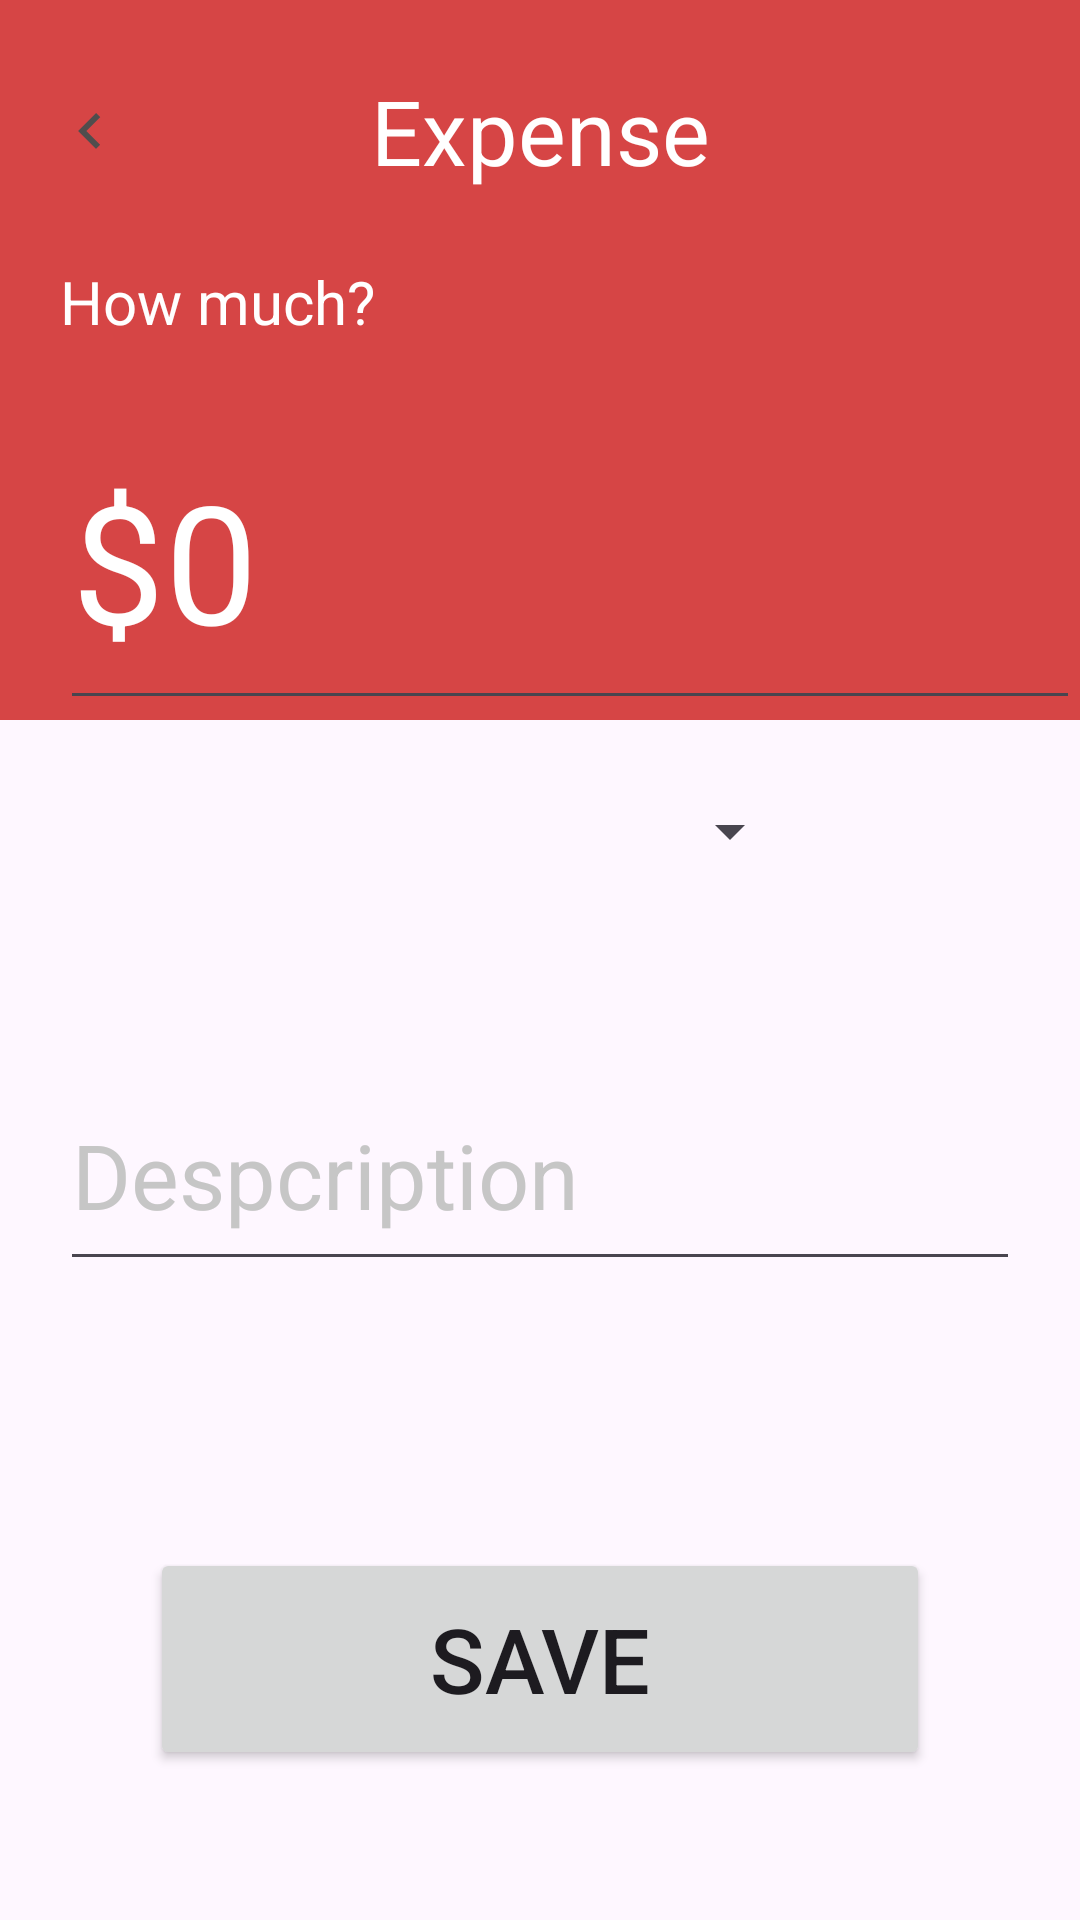

The Android layout XML behind this screen, and the referenced resources:
<!-- AndroidManifest.xml: application theme Theme.AssigmentFinal -->
<!-- res/layout/activity_expense_add.xml -->
<?xml version="1.0" encoding="utf-8"?>
<androidx.appcompat.widget.LinearLayoutCompat xmlns:android="http://schemas.android.com/apk/res/android"
    xmlns:app="http://schemas.android.com/apk/res-auto"
    xmlns:tools="http://schemas.android.com/tools"
    android:layout_width="match_parent"
    android:layout_height="match_parent"
    tools:context=".Expense_Add"
    android:orientation="vertical">

    <LinearLayout
        android:layout_width="match_parent"
        android:layout_height="0dp"
        android:layout_weight="3"
        android:background="#D64545"
        android:orientation="vertical">

        <LinearLayout
            android:layout_width="match_parent"
            android:layout_height="0dp"
            android:layout_weight="4"
            android:orientation="horizontal">
            <ImageView
                android:id="@+id/img_expense_back"
                android:layout_width="0dp"
                android:layout_height="match_parent"
                android:layout_weight="1"
                android:src="@drawable/baseline_keyboard_arrow_left_24"
                android:scaleType="centerInside">
                ></ImageView>
            <TextView
                android:id="@+id/textView3"
                android:layout_width="0dp"
                android:layout_height="match_parent"
                android:layout_weight="4"
                android:text="Expense"
                android:textSize="30dp"
                android:textColor="@color/white"
                android:gravity="center"/>
            <ImageView
                android:layout_width="0dp"
                android:layout_height="match_parent"
                android:layout_weight="1"
                android:scaleType="centerInside">
                ></ImageView>
        </LinearLayout>

        <TextView
            android:id="@+id/textView4"
            android:layout_width="match_parent"
            android:layout_height="0dp"
            android:layout_weight="2"
            android:text="How much?"
            android:textSize="20dp"
            android:textColor="@color/white"
            android:gravity="left"
            android:layout_marginLeft="20dp"/>
        <EditText
            android:id="@+id/tv_expense_money"
            android:layout_width="match_parent"
            android:layout_height="0dp"
            android:layout_weight="5"
            android:textColor="@color/white"
            android:layout_marginLeft="20dp"
            android:hint="$0"
            android:textColorHint="@color/white"
            android:textSize="55dp"
            android:inputType="number"
            />
    </LinearLayout>

    <LinearLayout
        android:layout_width="match_parent"
        android:layout_height="0dp"
        android:layout_weight="5"
        android:orientation="vertical">

        
        <LinearLayout
            android:layout_width="match_parent"
            android:layout_height="0dp"
            android:layout_weight="1"
            android:orientation="horizontal"
            >
            <Spinner
                android:id="@+id/spin_category"
                android:layout_width="0dp"
                android:layout_height="match_parent"
                android:layout_weight="3"
                android:layout_margin="5dp"/>
            <ImageView
                android:id="@+id/img_expense_add_category"
                android:layout_width="0dp"
                android:layout_height="match_parent"
                android:layout_weight="1"
                android:src="@drawable/baseline_add_24"
                android:scaleType="centerInside">
            </ImageView>
        </LinearLayout>
        <TextView
            android:id="@+id/tv_expense_nocategory"
            android:layout_width="match_parent"
            android:layout_height="wrap_content"
            android:textColor="@color/red"
            android:gravity="center">

        </TextView>
        <EditText
            android:id="@+id/tv_expense_description"
            android:layout_width="match_parent"
            android:layout_height="0dp"
            android:layout_weight="1"
            android:textColor="@color/black"
            android:layout_margin="20dp"
            android:hint="Despcription"
            android:textColorHint="@color/xamden"
            android:textSize="30dp"
            />
        <TextView
            android:id="@+id/tv_addexpense_error"
            android:layout_width="match_parent"
            android:layout_height="wrap_content"
            android:textColor="@color/red"></TextView>
        <Button
            android:id="@+id/btn_expense_submit"
            android:layout_width="match_parent"
            android:layout_height="0dp"
            android:layout_weight="1"
            android:layout_margin="50dp"
            android:text="Save"
            android:textSize="30dp"/>

    </LinearLayout>
</androidx.appcompat.widget.LinearLayoutCompat>
<!-- resources referenced by this layout -->
<resources>
  <color name="black">#FF000000</color>
  <color name="red">#F11010</color>
  <color name="white">#FFFFFFFF</color>
  <color name="xamden">#C6C6C6</color>
  <!-- drawable baseline_keyboard_arrow_left_24 (drawable) -->
  <vector android:autoMirrored="true" android:height="24dp"
      android:tint="#504D4D" android:viewportHeight="24"
      android:viewportWidth="24" android:width="24dp" xmlns:android="http://schemas.android.com/apk/res/android">
      <path android:fillColor="@android:color/white" android:pathData="M15.41,16.59L10.83,12l4.58,-4.59L14,6l-6,6 6,6 1.41,-1.41z"/>
  </vector>
  <style name="Theme.AssigmentFinal" parent="Base.Theme.AssigmentFinal" />
  <style name="Base.Theme.AssigmentFinal" parent="Theme.Material3.DayNight.NoActionBar">
          
          
          <item name="android:actionOverflowButtonStyle">@style/MyActionButtonOverflow</item>
      </style>
  <style name="MyActionButtonOverflow" parent="android:style/Widget.Holo.Light.ActionButton.Overflow">
          <item name="android:src">@drawable/ic_more</item>
          <item name="android:iconTint">@color/black</item>
      </style>
</resources>
